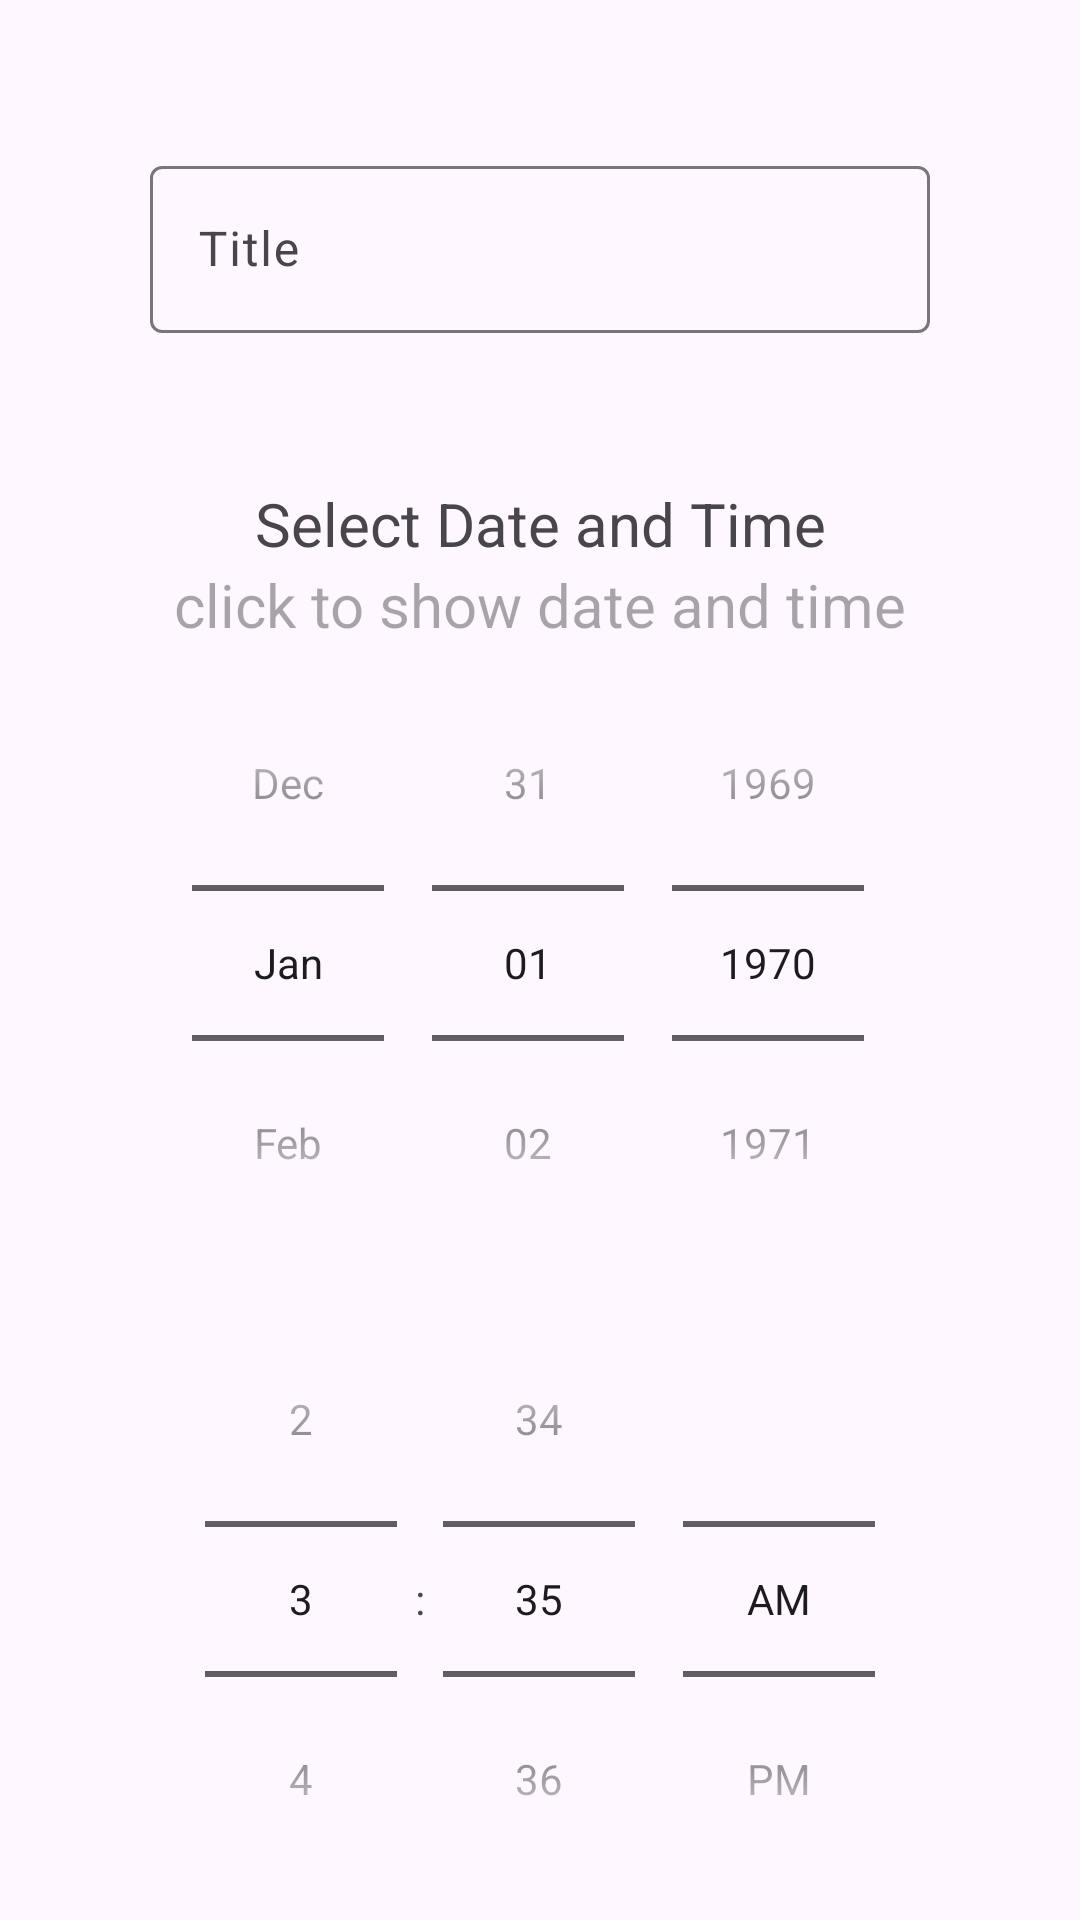

Reconstruct the res/layout file that produces this screen, plus the resources it refers to.
<!-- AndroidManifest.xml: application theme Theme.MyApplication -->
<!-- res/layout/activity_create.xml -->
<?xml version="1.0" encoding="utf-8"?>
<LinearLayout
    xmlns:android="http://schemas.android.com/apk/res/android"
    xmlns:app="http://schemas.android.com/apk/res-auto"
    xmlns:tools="http://schemas.android.com/tools"
    android:layout_width="match_parent"
    android:layout_height="match_parent"
    android:orientation="vertical"
    tools:context=".CreateActivity">

    <com.google.android.material.textfield.TextInputLayout
        android:layout_width="match_parent"
        android:layout_height="wrap_content"
        android:layout_margin="50dp"
        >

        <com.google.android.material.textfield.TextInputEditText
            android:id="@+id/title"
            android:layout_width="match_parent"
            android:layout_height="wrap_content"
            android:hint="@string/title" />

    </com.google.android.material.textfield.TextInputLayout>
    <TextView
        android:id="@+id/textView"
        android:layout_width="match_parent"
        android:layout_height="wrap_content"
        android:text="@string/select_date_and_time"
        android:textAlignment="center"
        android:textSize="20sp" />

    <TextView
        android:id="@+id/textView2"
        android:layout_width="match_parent"
        android:layout_height="wrap_content"
        android:hint="click to show date and time"
        android:textAlignment="center"
        android:textSize="20sp" />

    <DatePicker
        android:id="@+id/datePicker"
        android:layout_width="wrap_content"
        android:layout_height="wrap_content"
        android:layout_gravity="center_horizontal"
        android:calendarViewShown="false"
        android:datePickerMode="spinner" />

    <TimePicker
        android:id="@+id/timePicker"
        android:layout_width="wrap_content"
        android:layout_height="wrap_content"
        android:layout_gravity="center_horizontal"
        android:timePickerMode="spinner" />

    <Button
        android:id="@+id/applyButton"
        android:layout_width="wrap_content"
        android:layout_height="wrap_content"
        android:layout_gravity="center_horizontal"
        android:text="@string/apply" />
</LinearLayout>
<!-- resources referenced by this layout -->
<resources>
  <string name="apply">Apply</string>
  <string name="select_date_and_time">Select Date and Time</string>
  <string name="title">Title</string>
  <style name="Theme.MyApplication" parent="Base.Theme.MyApplication" />
  <style name="Base.Theme.MyApplication" parent="Theme.Material3.DayNight.NoActionBar">
          
          <item name="colorSecondaryVariant">@color/black</item>
          <item name="colorSecondary">@color/white</item>
      </style>
  <color name="black">#FF000000</color>
  <color name="white">#FFFFFFFF</color>
</resources>
